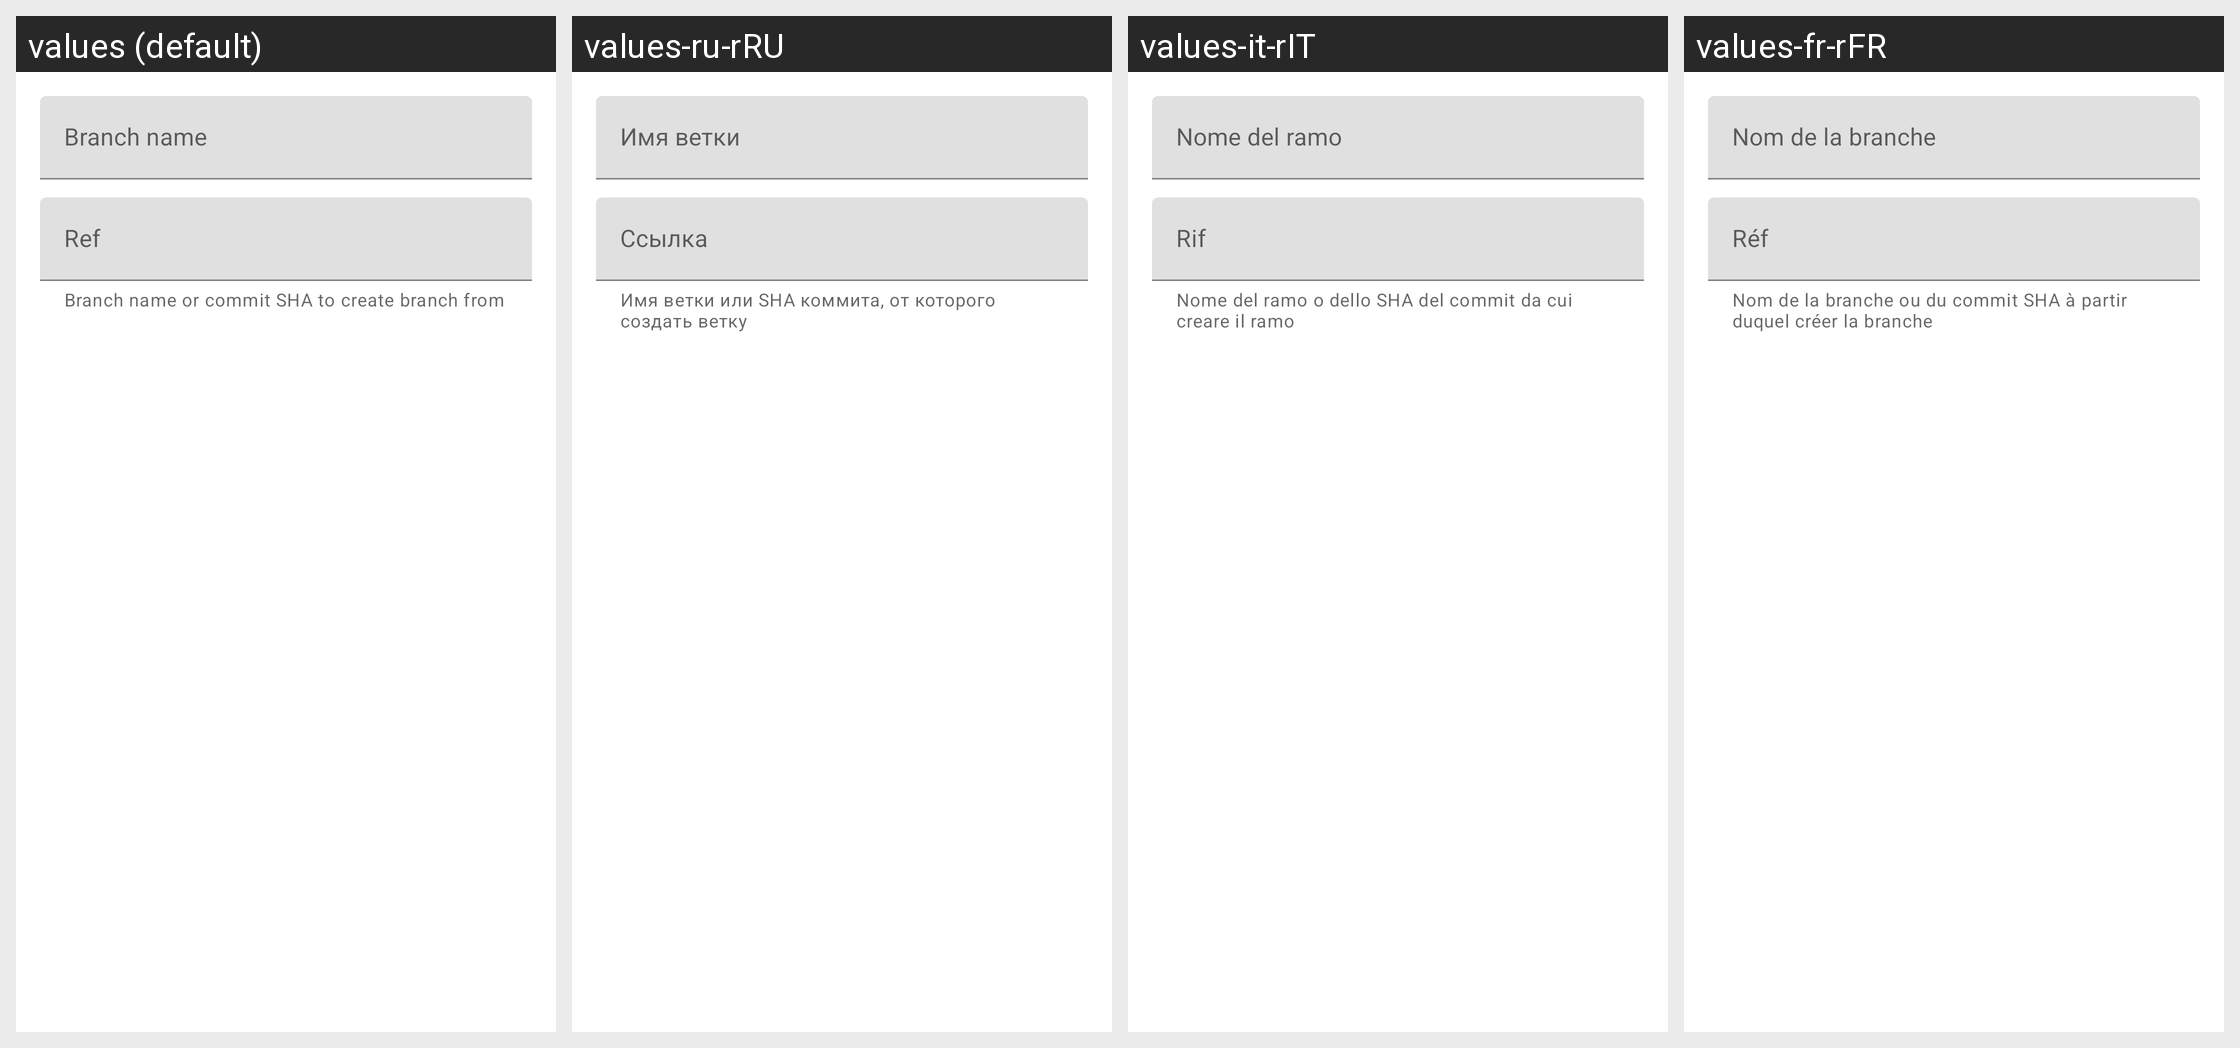

For this localized Android screen grid, give each drawn string resource with its value in every locale shown.
Android screen res/layout/custom_create_branch_dialog.xml rendered under 4 locales, left to right: values (default), values-ru-rRU, values-it-rIT, values-fr-rFR. Device: Nexus 5 (rendered at 1080×1920; each locale shown at half size, 540×960, under a caption strip naming it); theme Theme.MaterialComponents.DayNight.NoActionBar.
Other locales in the repository, not shown: values-de-rDE, values-es-rES, values-zh-rCN, values-zh-rTW.
Strings drawn on this screen, with the default value and each locale's value (text and hints the layout hard-codes, and strings that could not be matched under every locale, appear in the picture but are not listed):

branch_name
  values: Branch name
  values-ru-rRU: Имя ветки
  values-it-rIT: Nome del ramo
  values-fr-rFR: Nom de la branche

ref
  values: Ref
  values-ru-rRU: Ссылка
  values-it-rIT: Rif
  values-fr-rFR: Réf

branch_ref_hint
  values: Branch name or commit SHA to create branch from
  values-ru-rRU: Имя ветки или SHA коммита, от которого создать ветку
  values-it-rIT: Nome del ramo o dello SHA del commit da cui creare il ramo
  values-fr-rFR: Nom de la branche ou du commit SHA à partir duquel créer la branche
